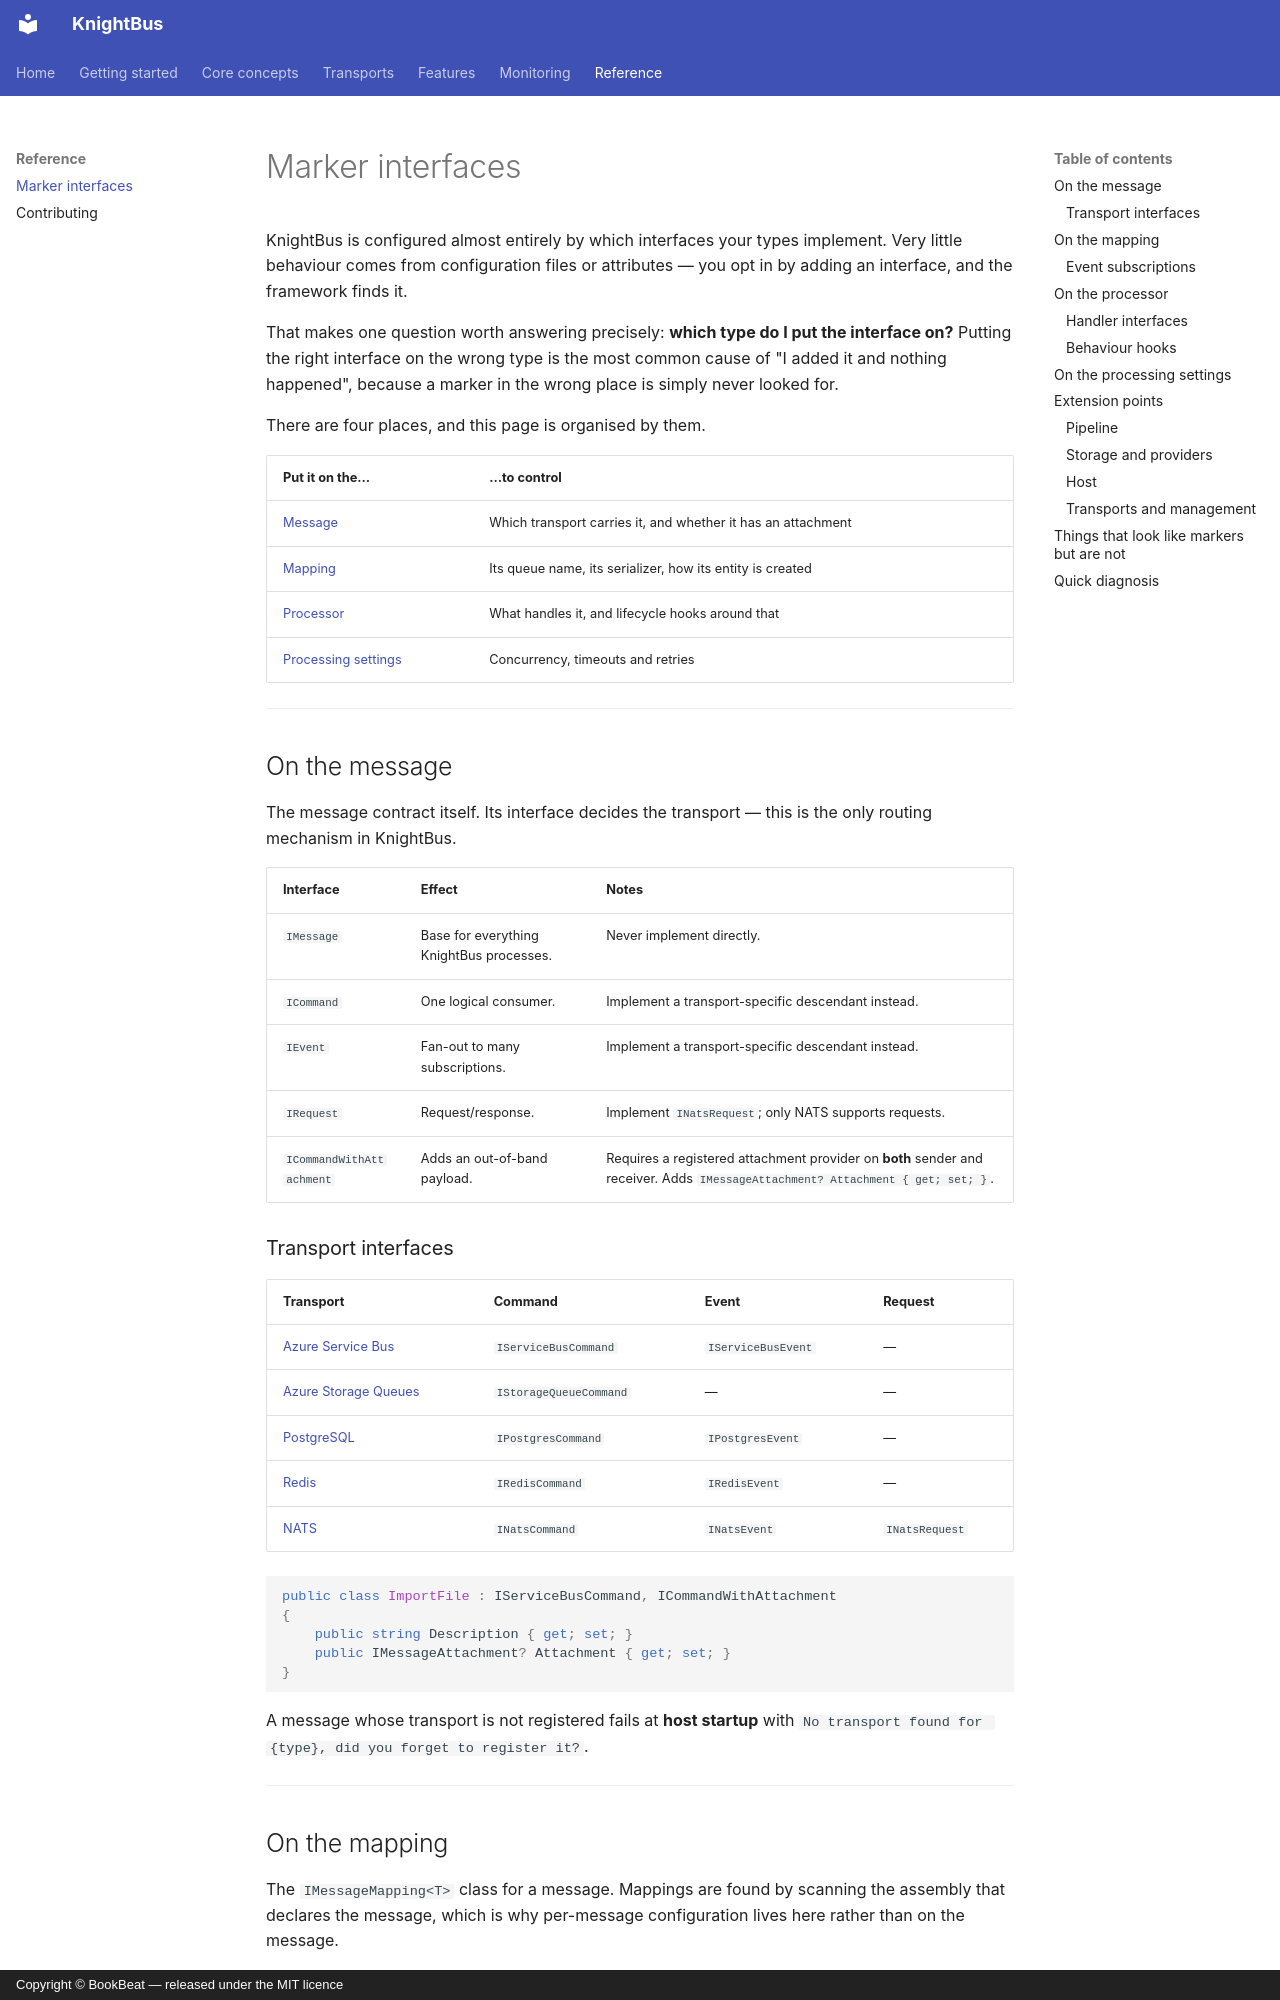

repository: BookBeat/knightbus · page: reference/marker-interfaces/index.html · generator: mkdocs · copyright: Copyright © BookBeat — released under the MIT licence

# Marker interfaces

KnightBus is configured almost entirely by which interfaces your types implement. Very little
behaviour comes from configuration files or attributes — you opt in by adding an interface, and the
framework finds it.

That makes one question worth answering precisely: **which type do I put the interface on?** Putting
the right interface on the wrong type is the most common cause of "I added it and nothing happened",
because a marker in the wrong place is simply never looked for.

There are four places, and this page is organised by them.

| Put it on the… | …to control |
| --- | --- |
| [Message](#on-the-message) | Which transport carries it, and whether it has an attachment |
| [Mapping](#on-the-mapping) | Its queue name, its serializer, how its entity is created |
| [Processor](#on-the-processor) | What handles it, and lifecycle hooks around that |
| [Processing settings](#on-the-processing-settings) | Concurrency, timeouts and retries |

---

## On the message

The message contract itself. Its interface decides the transport — this is the only routing mechanism
in KnightBus.

| Interface | Effect | Notes |
| --- | --- | --- |
| `IMessage` | Base for everything KnightBus processes. | Never implement directly. |
| `ICommand` | One logical consumer. | Implement a transport-specific descendant instead. |
| `IEvent` | Fan-out to many subscriptions. | Implement a transport-specific descendant instead. |
| `IRequest` | Request/response. | Implement `INatsRequest`; only NATS supports requests. |
| `ICommandWithAttachment` | Adds an out-of-band payload. | Requires a registered attachment provider on **both** sender and receiver. Adds `IMessageAttachment? Attachment { get; set; }`. |

### Transport interfaces

| Transport | Command | Event | Request |
| --- | --- | --- | --- |
| [Azure Service Bus](../transports/azure-service-bus.md) | `IServiceBusCommand` | `IServiceBusEvent` | — |
| [Azure Storage Queues](../transports/azure-storage-queues.md) | `IStorageQueueCommand` | — | — |
| [PostgreSQL](../transports/postgresql.md) | `IPostgresCommand` | `IPostgresEvent` | — |
| [Redis](../transports/redis.md) | `IRedisCommand` | `IRedisEvent` | — |
| [NATS](../transports/nats.md) | `INatsCommand` | `INatsEvent` | `INatsRequest` |

```csharp
public class ImportFile : IServiceBusCommand, ICommandWithAttachment
{
    public string Description { get; set; }
    public IMessageAttachment? Attachment { get; set; }
}
```

A message whose transport is not registered fails at **host startup** with
`No transport found for {type}, did you forget to register it?`.

---
